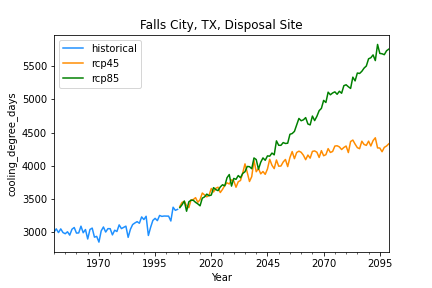

Source data for this figure (header and first rows):
, historical, rcp45, rcp85
1950-12-31, 3005, , 
1951-12-31, 3054, , 
1952-12-31, 2998, , 
1953-12-31, 3054, , 
1954-12-31, 2999, , 
1955-12-31, 2981, , 
1956-12-31, 3010, , 
1957-12-31, 2960, , 
1958-12-31, 3049, , 
1959-12-31, 3074, , 
1960-12-31, 2990, , 
1961-12-31, 2993, , 
1962-12-31, 3094, , 
1963-12-31, 2996, , 
1964-12-31, 3044, , 
1965-12-31, 2902, , 
1966-12-31, 3045, , 
1967-12-31, 3066, , 
1968-12-31, 2929, , 
1969-12-31, 2941, , 
1970-12-31, 2855, , 
1971-12-31, 3024, , 
1972-12-31, 3082, , 
1973-12-31, 3006, , 
1974-12-31, 3057, , 
1975-12-31, 3057, , 
1976-12-31, 2963, , 
1977-12-31, 3034, , 
1978-12-31, 3014, , 
1979-12-31, 3114, , 
1980-12-31, 3058, , 
1981-12-31, 3076, , 
1982-12-31, 3095, , 
1983-12-31, 2927, , 
1984-12-31, 3047, , 
1985-12-31, 3119, , 
1986-12-31, 3142, , 
1987-12-31, 3162, , 
1988-12-31, 3138, , 
1989-12-31, 3234, , 
1990-12-31, 3194, , 
1991-12-31, 3243, , 
1992-12-31, 2955, , 
1993-12-31, 3077, , 
1994-12-31, 3181, , 
1995-12-31, 3212, , 
1996-12-31, 3178, , 
1997-12-31, 3255, , 
1998-12-31, 3241, , 
1999-12-31, 3247, , 
2000-12-31, 3245, , 
2001-12-31, 3245, , 
2002-12-31, 3172, , 
2003-12-31, 3379, , 
2004-12-31, 3332, , 
2005-12-31, 3347, , 
2006-12-31, , 3392, 3373
2007-12-31, , 3452, 3416
2008-12-31, , 3465, 3472
2009-12-31, , 3402, 3319
... 90 more rows
